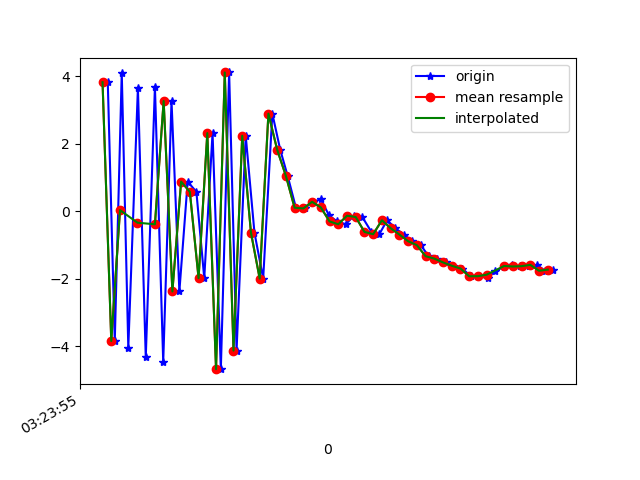

Values plotted in this chart, from the file beside it:
1618543435232, 1239111341120894, 3.8228085, -0.7839279, -4.0303826
1618543435248, 1239111360351664, -3.846, -1.811, -13.84
1618543435264, 1239111379582434, 4.104, 0.09069, -2.414
1618543435279, 1239111398813204, -4.04, -1.135, -12.71
1618543435301, 1239111418043974, 3.65, 0.458, -2.381
1618543435319, 1239111437274744, -4.329, -0.7703, -9.546
1618543435340, 1239111456505514, 3.691, 0.5577, -5.082
1618543435359, 1239111475736284, -4.467, -0.7055, -3.609
1618543435378, 1239111494967054, 3.266, 0.716, -9.662
1618543435396, 1239111514197824, -2.377, 0.03654, 2.185
1618543435415, 1239111533428594, 0.8773, 0.4188, -12.82
1618543435435, 1239111552659364, 0.5739, 0.8237, 4.895
1618543435453, 1239111571890134, -1.983, -0.1947, -11.75
1618543435472, 1239111591120904, 2.314, 1.126, 3.528
1618543435491, 1239111610351674, -4.679, -0.3369, -6.662
1618543435510, 1239111629582444, 4.112, 1.049, -1.84
1618543435527, 1239111648813214, -4.129, 0.148, 1.626
1618543435548, 1239111668043984, 2.236, 0.6035, -8.49
1618543435568, 1239111687274754, -0.6334, 0.2486, 7.201
1618543435588, 1239111706505524, -1.996, -0.9729, -9.688
1618543435609, 1239111725736294, 2.891, -0.7412, -10.13
1618543435627, 1239111744967064, 1.825, -0.9789, -2.671
1618543435644, 1239111764197834, 1.049, -0.7685, -1.995
1618543435663, 1239111783428604, 0.1038, -0.3536, -1.994
1618543435683, 1239111802659374, 0.08263, -0.3823, -1.459
1618543435701, 1239111821890144, 0.2788, -1.267, -1.029
1618543435720, 1239111841120914, 0.3492, -1.422, -0.89
1618543435739, 1239111860351684, -0.1227, -0.938, -0.7655
1618543435757, 1239111879582454, -0.3015, -0.1903, -0.402
1618543435777, 1239111898813224, -0.3863, -0.6299, -0.4953
1618543435796, 1239111918043994, -0.1332, -0.9777, -0.573
1618543435815, 1239111937274764, -0.1708, -0.6882, -0.7066
1618543435836, 1239111956505534, -0.613, 0.06476, -0.4838
1618543435854, 1239111975736304, -0.6804, 0.812, -0.08632
1618543435872, 1239111994967074, -0.2673, 1.86, 0.0129
1618543435891, 1239112014197844, -0.5018, 3.354, -0.2508
1618543435910, 1239112033428614, -0.6903, 4.567, -0.1052
1618543435930, 1239112052659384, -0.8884, 5.519, -0.01138
1618543435949, 1239112071890154, -1.004, 6.426, 0.1377
1618543435967, 1239112091120924, -1.331, 6.728, 0.8642
1618543435987, 1239112110351694, -1.404, 6.121, 2.288
1618543436006, 1239112129582464, -1.517, 5.682, 3.417
1618543436024, 1239112148813234, -1.615, 5.689, 3.625
1618543436044, 1239112168044004, -1.697, 6.048, 3.527
1618543436064, 1239112187274774, -1.927, 6.773, 2.994
1618543436081, 1239112206505544, -1.925, 6.886, 3.083
1618543436102, 1239112225736314, -1.975, 6.795, 3.723
1618543436119, 1239112244967084, -1.784, 6.779, 4.117
1618543436140, 1239112264197854, -1.641, 6.595, 4.406
1618543436157, 1239112283428624, -1.604, 6.626, 4.466
1618543436176, 1239112302659394, -1.637, 6.808, 4.442
1618543436196, 1239112321890164, -1.628, 6.933, 4.604
1618543436215, 1239112341120934, -1.589, 7.18, 4.633
1618543436234, 1239112360351704, -1.764, 7.418, 4.823
1618543436253, 1239112379582474, -1.73, 7.395, 5.005
